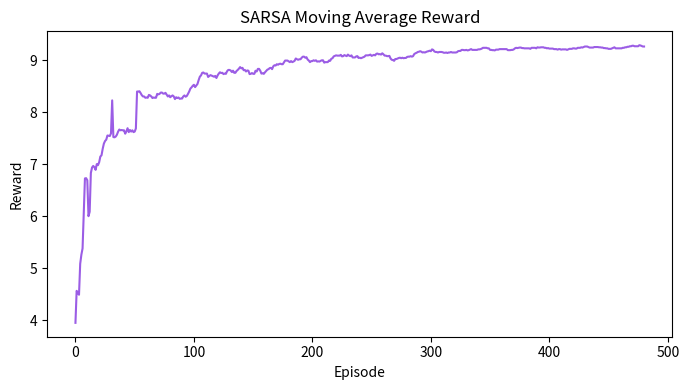

Write Python code to recreate this figure.
from pathlib import Path

import matplotlib.pyplot as plt
import numpy as np


OUT = Path("outputs")
OUT.mkdir(exist_ok=True)
rng = np.random.default_rng(42)

size = 5
goal = (4, 4)
actions = [(-1, 0), (1, 0), (0, -1), (0, 1)]
q = np.zeros((size, size, len(actions)))
rewards = []


def choose_action(state, epsilon):
    if rng.random() < epsilon:
        return int(rng.integers(len(actions)))
    return int(np.argmax(q[state]))


for episode in range(500):
    state = (0, 0)
    epsilon = max(0.05, 0.8 * (0.995 ** episode))
    action = choose_action(state, epsilon)
    total = 0
    for _ in range(60):
        move = actions[action]
        next_state = (
            int(np.clip(state[0] + move[0], 0, size - 1)),
            int(np.clip(state[1] + move[1], 0, size - 1)),
        )
        reward = 10 if next_state == goal else -0.1
        next_action = choose_action(next_state, epsilon)
        q[state][action] += 0.2 * (reward + 0.95 * q[next_state][next_action] - q[state][action])
        state, action = next_state, next_action
        total += reward
        if state == goal:
            break
    rewards.append(total)

print(f"SARSA final 50-episode average reward: {np.mean(rewards[-50:]):.2f}")
plt.figure(figsize=(7, 4))
plt.plot(np.convolve(rewards, np.ones(20) / 20, mode="valid"), color="#9b5de5")
plt.title("SARSA Moving Average Reward")
plt.xlabel("Episode")
plt.ylabel("Reward")
plt.tight_layout()
plt.savefig(OUT / "17_sarsa.png", dpi=150)
plt.show()
